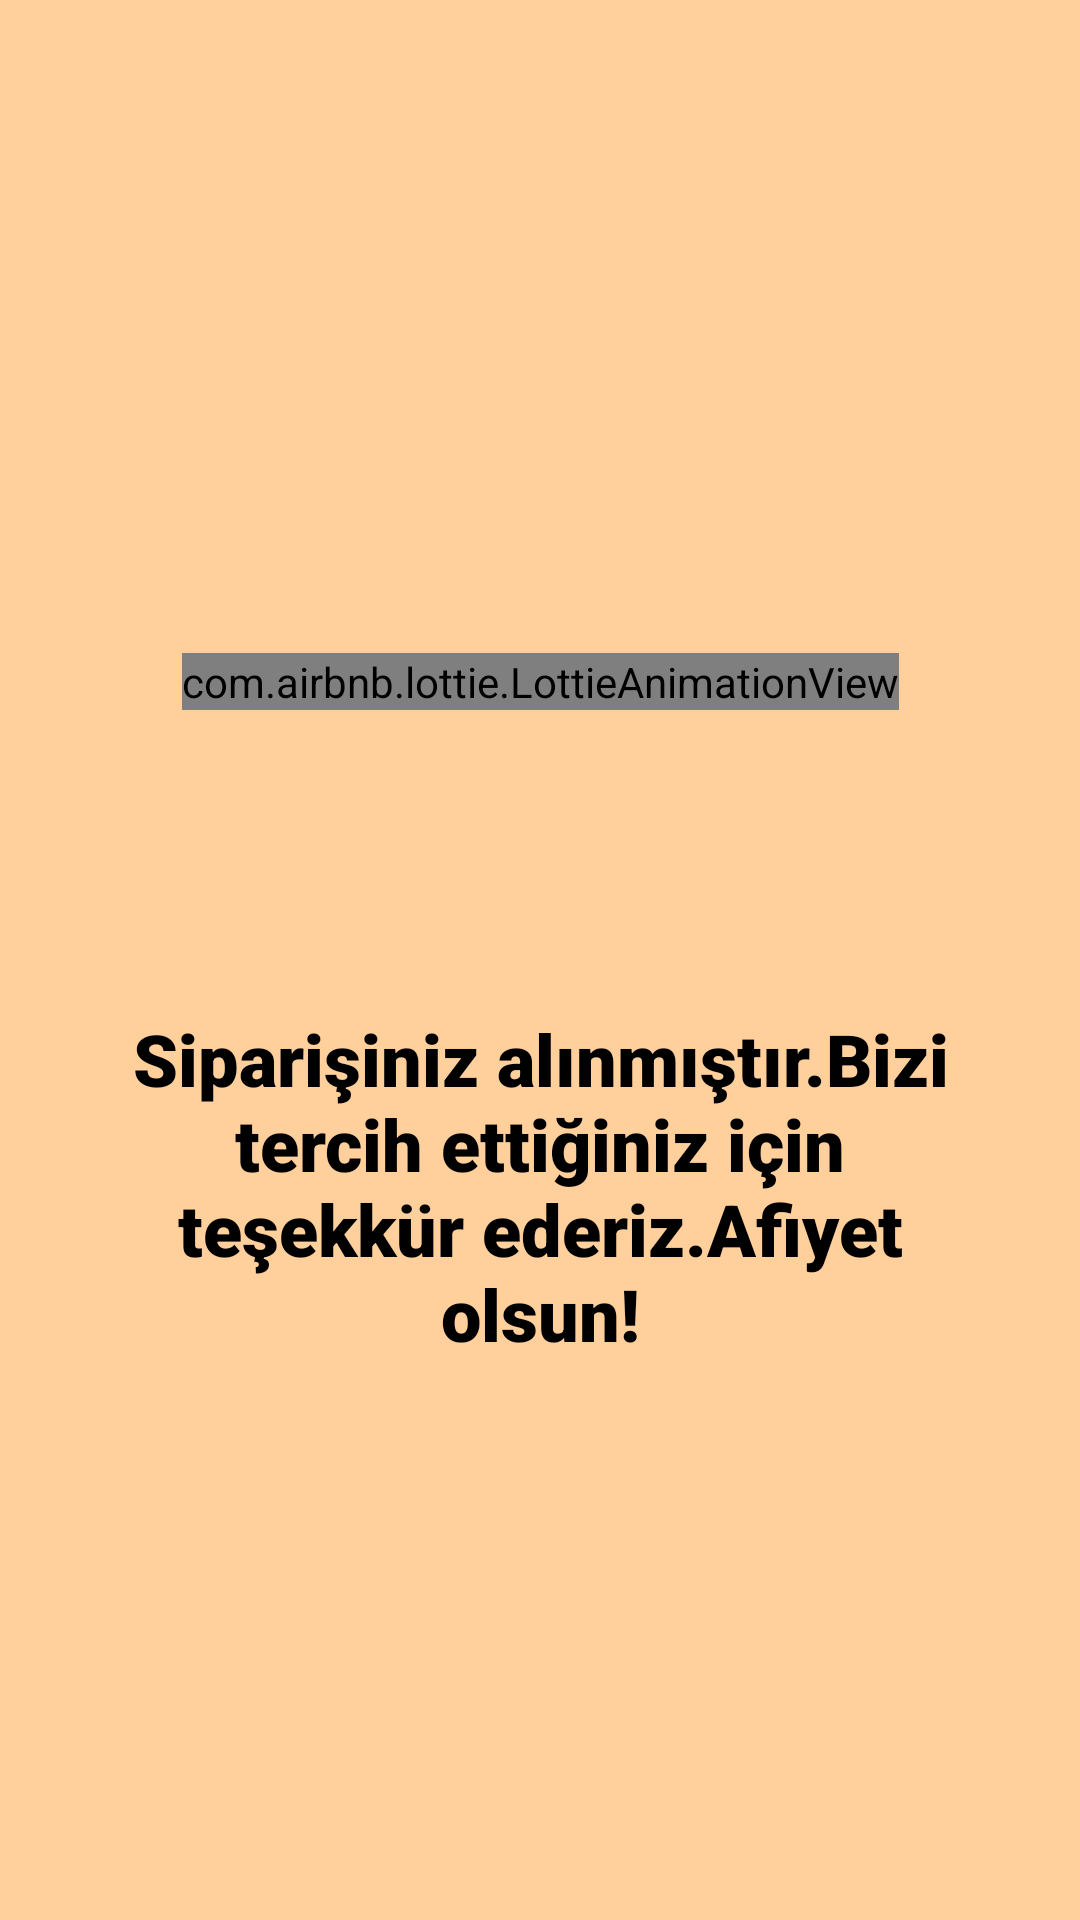

Reconstruct the res/layout file that produces this screen, plus the resources it refers to.
<!-- AndroidManifest.xml: application theme Theme.FoodOrder -->
<!-- res/layout/order_anim.xml -->
<?xml version="1.0" encoding="utf-8"?>
<androidx.constraintlayout.widget.ConstraintLayout xmlns:android="http://schemas.android.com/apk/res/android"
    xmlns:app="http://schemas.android.com/apk/res-auto"
    xmlns:tools="http://schemas.android.com/tools"
    android:layout_width="match_parent"
    android:layout_height="match_parent"
    android:background="@color/card_color">

    <com.airbnb.lottie.LottieAnimationView
        android:id="@+id/order_anim"
        android:layout_width="wrap_content"
        android:layout_height="wrap_content"
        app:layout_constraintBottom_toBottomOf="@+id/tvOrder"
        app:layout_constraintEnd_toEndOf="@+id/tvOrder"
        app:layout_constraintStart_toStartOf="@+id/tvOrder"
        app:layout_constraintTop_toTopOf="parent"
        app:lottie_autoPlay="true"
        app:lottie_loop="true"
        app:lottie_rawRes="@raw/order_received" />


    <TextView
        android:id="@+id/tvOrder"
        android:layout_width="0dp"
        android:layout_height="wrap_content"
        android:layout_marginStart="32dp"
        android:layout_marginEnd="32dp"
        android:layout_marginBottom="186dp"
        android:fontFamily="sans-serif-black"
        android:text="@string/order"
        android:textAlignment="center"
        android:textColor="@color/black"
        android:textSize="24sp"
        android:textStyle="bold"
        app:layout_constraintBottom_toBottomOf="parent"
        app:layout_constraintEnd_toEndOf="parent"
        app:layout_constraintHorizontal_bias="0.0"
        app:layout_constraintStart_toStartOf="parent" />
</androidx.constraintlayout.widget.ConstraintLayout>
<!-- resources referenced by this layout -->
<resources>
  <color name="black">#FF000000</color>
  <color name="card_color">#FFD09B</color>
  <string name="order">Siparişiniz alınmıştır.Bizi tercih ettiğiniz için teşekkür ederiz.Afiyet olsun!</string>
  <style name="Theme.FoodOrder" parent="Base.Theme.FoodOrder" />
  <style name="Base.Theme.FoodOrder" parent="Theme.Material3.DayNight.NoActionBar">
          
          
          <item name="android:statusBarColor">@color/card_color</item>
      </style>
</resources>
